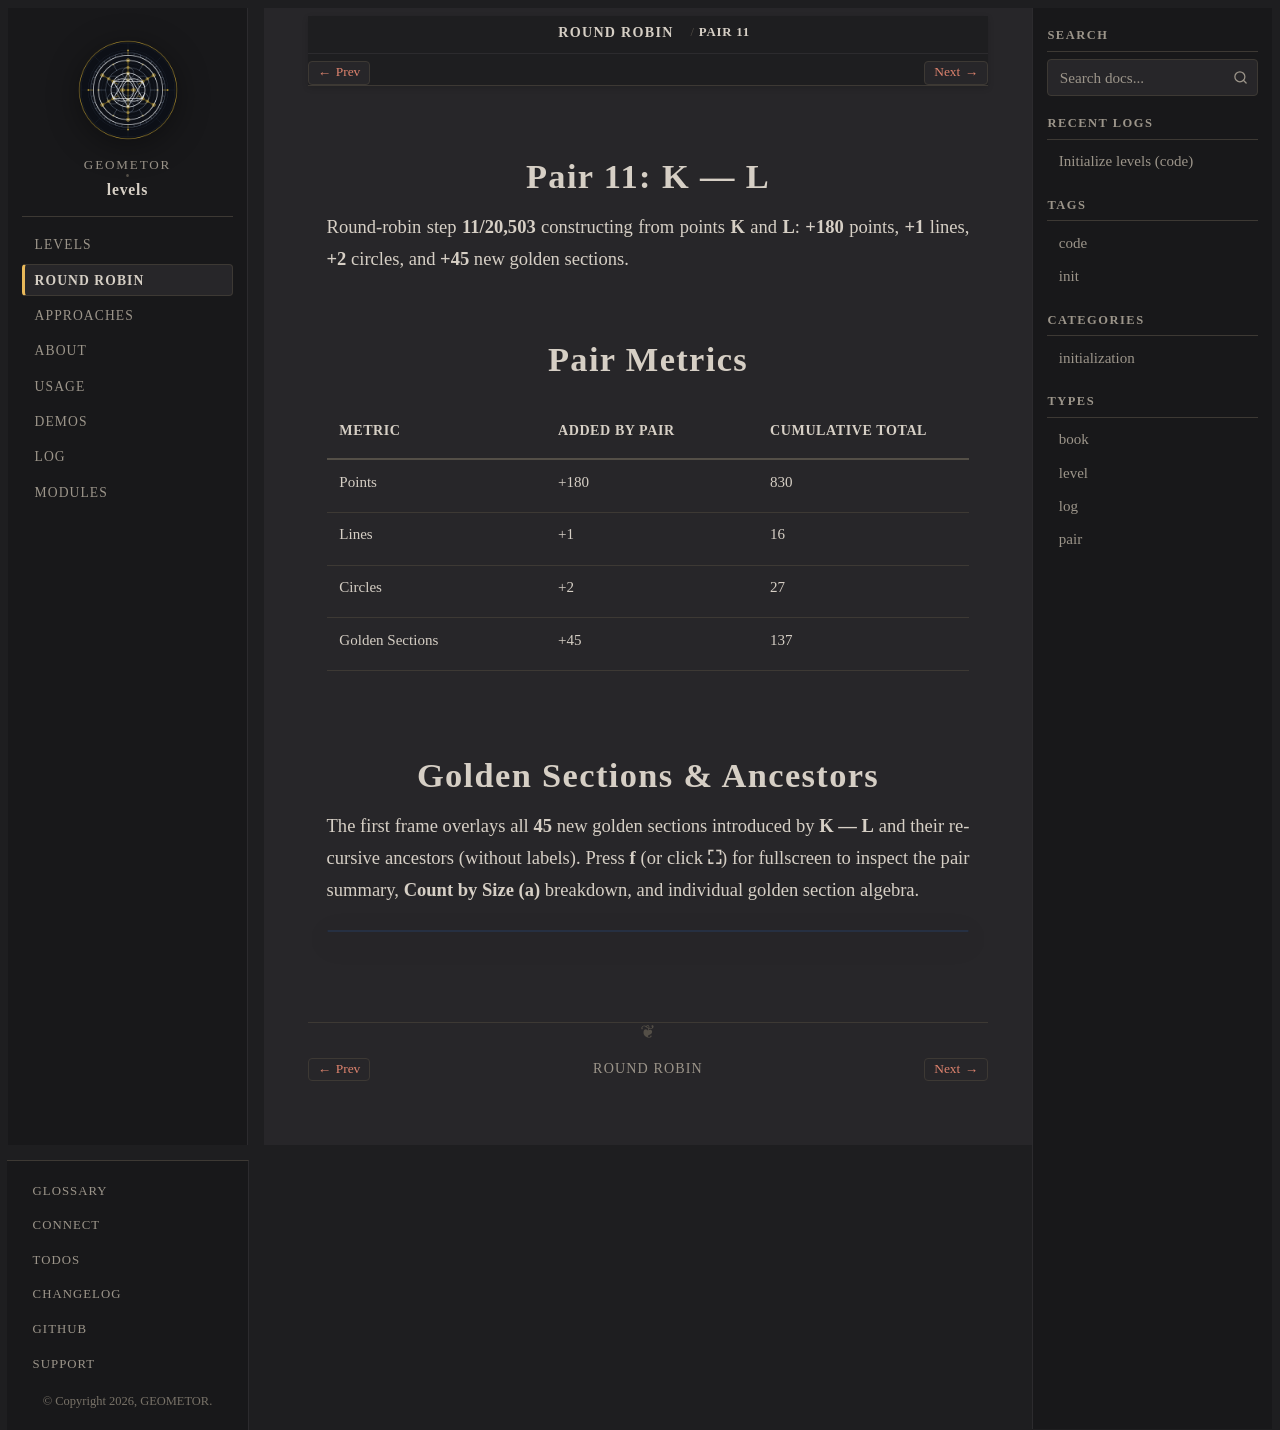

repository: geometor/levels · page: round-robin/pair-11-k-l/index.html · generator: sphinx

:type: pair
:order: 11

==============
Pair 11: K — L
==============

.. container:: lead

   Round-robin step **11/20,503** constructing from points **K** and **L**: **+180** points, **+1** lines, **+2** circles, and **+45** new golden sections.

Pair Metrics
============

.. list-table::
   :header-rows: 1
   :widths: 34 33 33

   * - Metric
     - Added by Pair
     - Cumulative Total
   * - Points
     - +180
     - 830
   * - Lines
     - +1
     - 16
   * - Circles
     - +2
     - 27
   * - Golden Sections
     - +45
     - 137

Golden Sections & Ancestors
===========================

The first frame overlays all **45** new golden sections introduced by **K — L** and their recursive ancestors (without labels). Press **f** (or click **⛶**) for fullscreen to inspect the pair summary, **Count by Size (a)** breakdown, and individual golden section algebra.

.. raw:: html

   <div class="geometor-svg-switcher"
        data-manifest="../../_static/svg/rr/pair_11/manifest.json"
        data-base="../../_static/svg/rr/pair_11/"
        data-interval="1500">
   </div>
